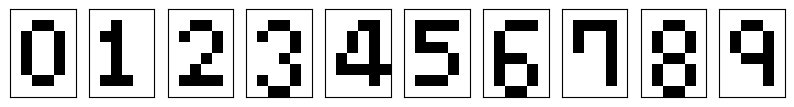
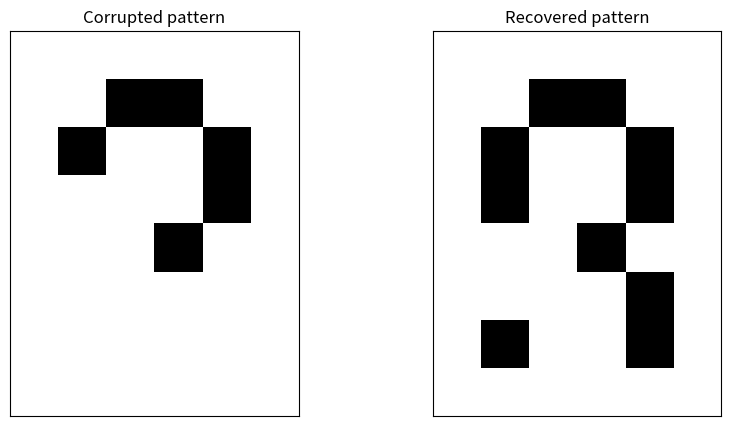

Python code for these plots, in order:
import matplotlib.pyplot as plt
import numpy as np

# Set random seed for reproducibility
np.random.seed(1000)

nb_patterns = 10
pattern_width = 6
pattern_height = 8
max_iterations = 500

# Initialize the patterns
X = np.zeros((nb_patterns, pattern_width * pattern_height))

X[0] = [1,1,1,1,1,1,
        1,1,-1,-1,1,1,
        1,-1,1,1,-1,1,
        1,-1,1,1,-1,1,
        1,-1,1,1,-1,1,
        1,-1,1,1,-1,1,
        1,1,-1,-1,1,1,
        1,1,1,1,1,1]
X[1] = [1,1,1,1,1,1,
        1,1,-1,1,1,1,
        1,-1,-1,1,1,1,
        1,1,-1,1,1,1,
        1,1,-1,1,1,1,
        1,1,-1,1,1,1,
        1,-1,-1,-1,1,1,
        1,1,1,1,1,1]
X[2] = [1,1,1,1,1,1,
        1,1,-1,-1,1,1,
        1,-1,1,1,-1,1,
        1,1,1,1,-1,1,
        1,1,1,-1,1,1,
        1,1,-1,1,1,1,
        1,-1,-1,-1,-1,1,
        1,1,1,1,1,1]
X[3] = [1,1,1,1,1,1,
        1,1,-1,-1,1,1,
        1,-1,1,1,-1,1,
        1,1,1,1,-1,1,
        1,1,1,-1,1,1,
        1,1,1,1,-1,1,
        1,-1,1,1,-1,1,
        1,1,-1,-1,1,1]
X[4] = [1,1,1,1,1,1,
        1,1,1,-1,-1,1,
        1,1,-1,1,-1,1,
        1,1,-1,1,-1,1,
        1,-1,1,1,-1,1,
        1,-1,-1,-1,-1,-1,
        1,1,1,1,-1,1,
        1,1,1,1,1,1]
X[5] = [1,1,1,1,1,1,
        1,-1,-1,-1,-1,1,
        1,-1,1,1,1,1,
        1,-1,-1,-1,1,1,
        1,1,1,1,-1,1,
        1,1,1,1,-1,1,
        1,-1,-1,-1,1,1,
        1,1,1,1,1,1]
X[6] = [1,1,1,1,1,1,
        1,1,-1,-1,-1,1,
        1,-1,1,1,1,1,
        1,-1,1,1,1,1,
        1,-1,-1,-1,1,1,
        1,-1,1,1,-1,1,
        1,-1,1,1,-1,1,
        1,1,-1,-1,1,1]
X[7] = [1,1,1,1,1,1,
        1,-1,-1,-1,-1,1,
        1,-1,1,1,-1,1,
        1,-1,1,1,-1,1,
        1,1,1,1,-1,1,
        1,1,1,1,-1,1,
        1,1,1,1,-1,1,
        1,1,1,1,1,1]
X[8] = [1,1,1,1,1,1,
        1,1,-1,-1,1,1,
        1,-1,1,1,-1,1,
        1,-1,1,1,-1,1,
        1,1,-1,-1,1,1,
        1,-1,1,1,-1,1,
        1,-1,1,1,-1,1,
        1,1,-1,-1,1,1]
X[9] = [1,1,1,1,1,1,
        1,1,-1,-1,1,1,
        1,-1,1,1,-1,1,
        1,-1,1,1,-1,1,
        1,1,-1,-1,-1,1,
        1,1,1,1,-1,1,
        1,1,1,1,-1,1,
        1,1,1,1,1,1]

# Show the patterns
fig, ax = plt.subplots(1, nb_patterns, figsize=(10, 5))

for i in range(nb_patterns):
    ax[i].matshow(X[i].reshape((pattern_height, pattern_width)), cmap='gray')
    ax[i].set_xticks([])
    ax[i].set_yticks([])
    
plt.show()

# Train the network
W = np.zeros((pattern_width * pattern_height, pattern_width * pattern_height))

for i in range(pattern_width * pattern_height):
    for j in range(pattern_width * pattern_height):
        if i == j or W[i, j] != 0.0:
            continue
            
        w = 0.0
        
        for n in range(nb_patterns):
            w += X[n, i] * X[n, j]
            
        W[i, j] = w / X.shape[0]
        W[j, i] = W[i, j]
        
# Create a corrupted test pattern
x_test = np.array([1,1,1,1,1,1,
                1,1,-1,-1,1,1,
                1,-1,1,1,-1,1,
                1,1,1,1,-1,1,
                1,1,1,-1,1,1,
                1,1,1,1,1,1,
                1,1,1,1,1,1,
                1,1,1,1,1,1])

# Recover the original patterns
A = x_test.copy()

for _ in range(max_iterations):
    for i in range(pattern_width * pattern_height):
        A[i] = 1.0 if np.dot(W[i], A) > 0 else -1.0

# Show corrupted and recovered patterns
fig, ax = plt.subplots(1, 2, figsize=(10, 5))

ax[0].matshow(x_test.reshape(pattern_height, pattern_width), cmap='gray')
ax[0].set_title('Corrupted pattern')
ax[0].set_xticks([])
ax[0].set_yticks([])

ax[1].matshow(A.reshape(pattern_height, pattern_width), cmap='gray')
ax[1].set_title('Recovered pattern')
ax[1].set_xticks([])
ax[1].set_yticks([])

plt.show()